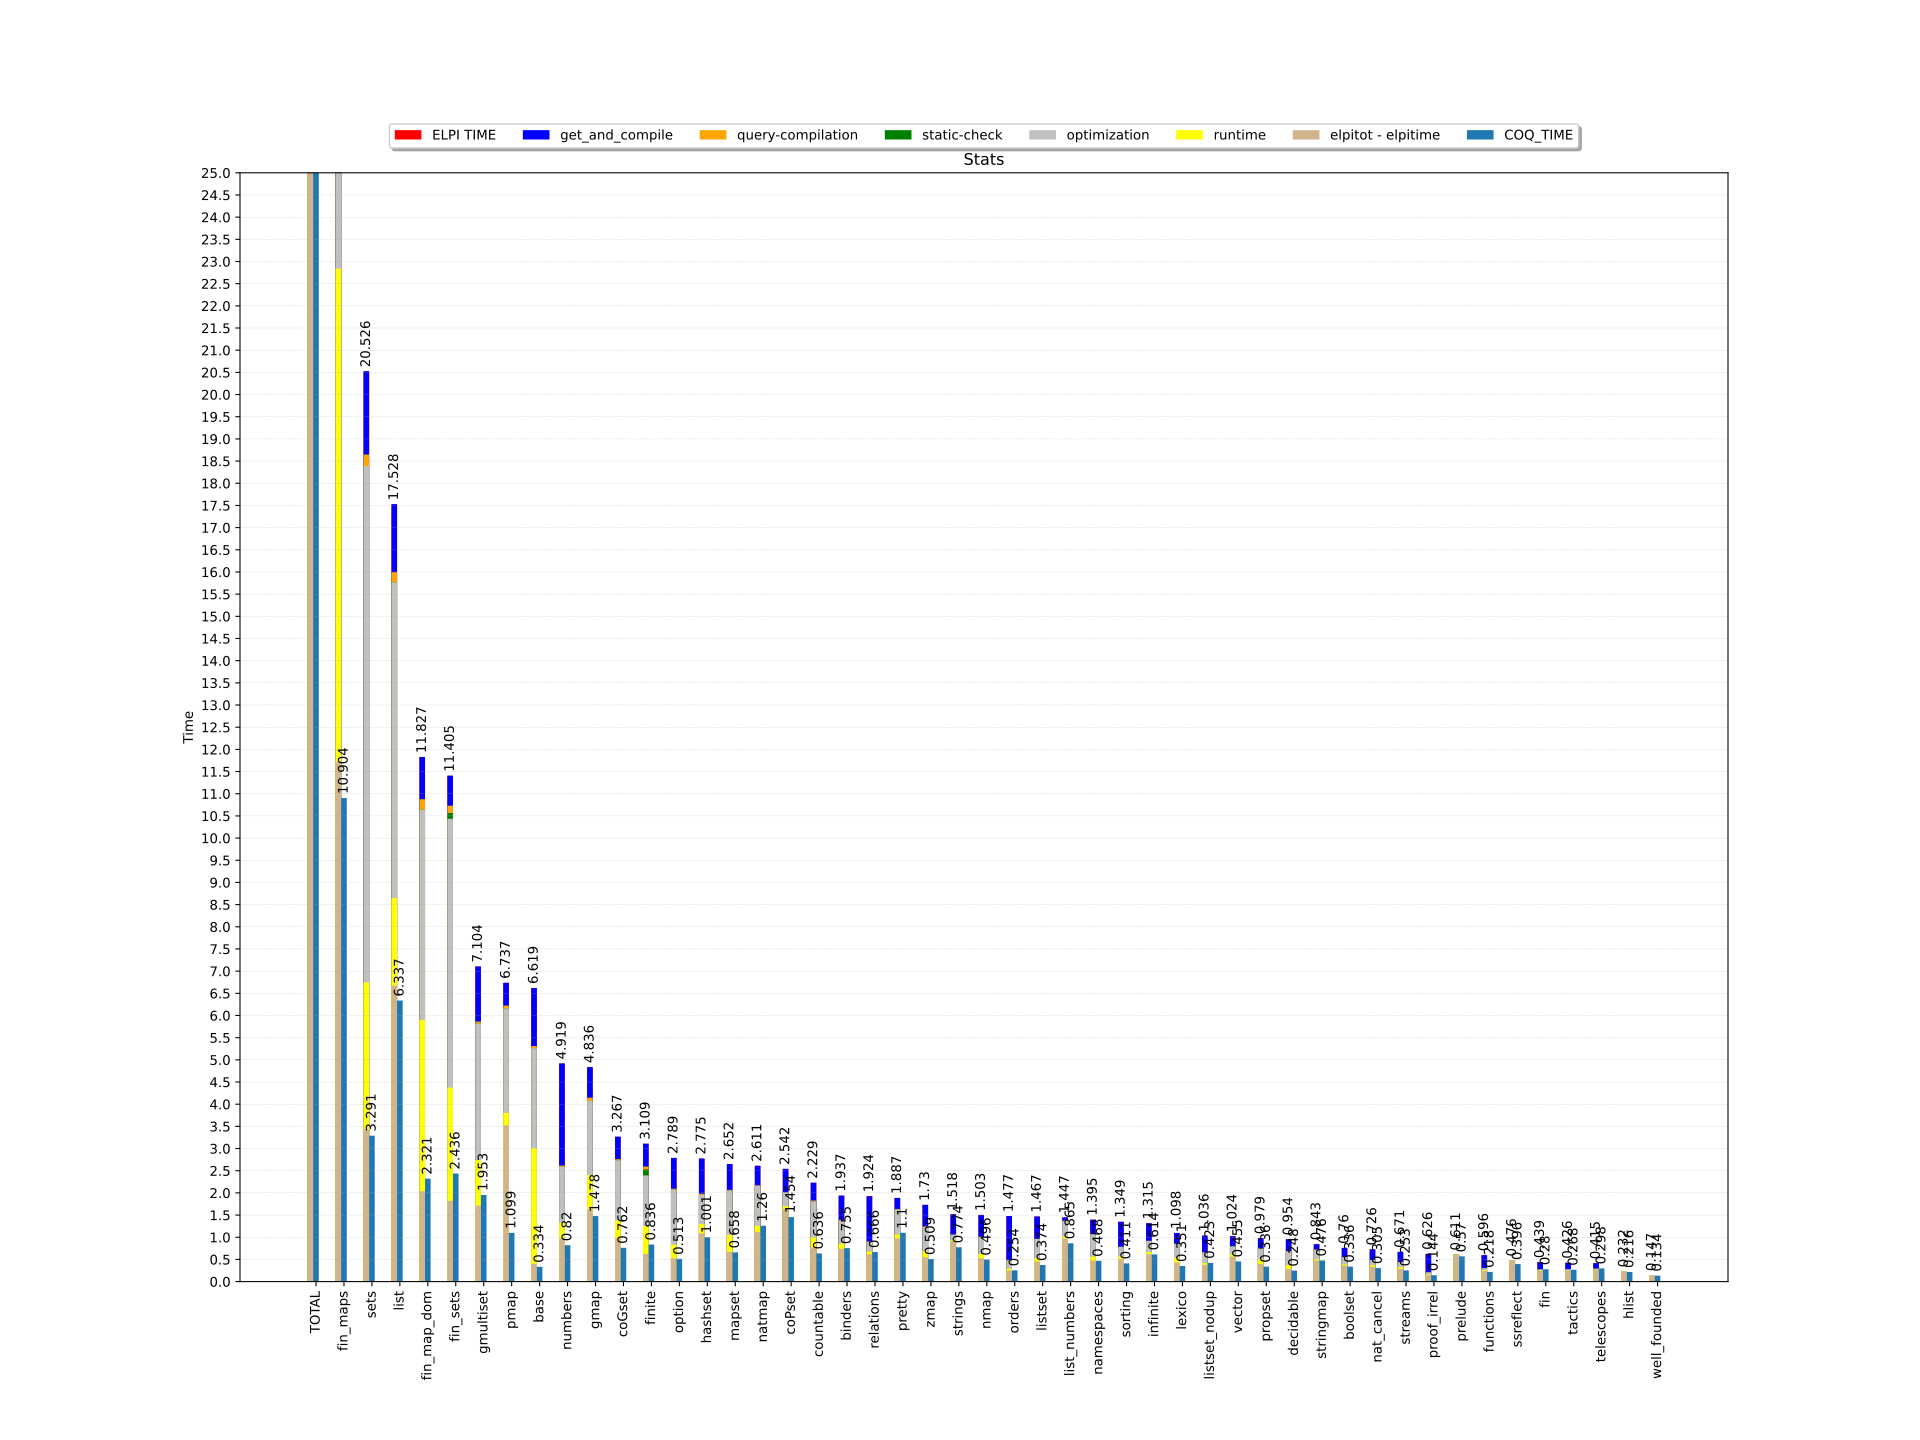

The table this chart was drawn from, first rows:
fname, Compiler for Instance, Compiler for Class, Compile Instance, build query, compile context, normalize ty, resolve_all_evars, mode check, refine.typecheck, msolve, full instance search, instance search, get_and_compile, query-compilation, static-check, optimization, runtime, elpitot - elpitime, ELPI TIME, COQ_TIME
base, 0.3695, 0.0551, 0.6969, 0.0234, 0.1654, 0.0115, , 0.0062, 0.0105, 0.2610, 0.2328, 0.0071, 1.309, 0.0465, 0.0000, 2.258, 2.605, 0.4004, 6.619, 0.3340
TOTAL, 5.43, 0.0928, 8.475, 3.711, 7.428, 1.643, , 0.7363, 1.353, 22.38, 18.23, 2.838, 26.7, 2.325, 0.2656, 75.06, 31.71, 55.04, 191.1, 51.09
proof_irrel, 0.0093, , 0.0046, 0.0010, 0.0014, 0.0004, , 0.0002, 0.0004, 0.0046, 0.0038, 0.0002, 0.4172, 0.0013, 0.0000, 0.0481, 0.0149, 0.1445, 0.6260, 0.1440
decidable, 0.0342, , 0.0262, 0.0070, 0.0206, 0.0033, , 0.0018, 0.0030, 0.0484, 0.0416, 0.0028, 0.2672, 0.0088, 0.0000, 0.3057, 0.0896, 0.2827, 0.9540, 0.2480
tactics, 0.0015, 0.0014, 0.0008, 0.0001, 0.0003, 0.0001, , 0.0000, 0.0001, 0.0007, 0.0006, 0.0000, 0.1492, 0.0005, 0.0000, 0.0315, 0.0043, 0.2405, 0.4260, 0.2680
option, 0.1253, 0.0033, 0.0823, 0.0298, 0.0468, 0.0115, , 0.0062, 0.0099, 0.1401, 0.1190, 0.0066, 0.6942, 0.0238, 0.0000, 1.242, 0.3047, 0.5245, 2.789, 0.5130
orders, 0.0189, , 0.0132, 0.0025, 0.0083, 0.0012, , 0.0008, 0.0012, 0.0189, 0.0162, 0.0011, 0.9929, 0.0035, 0.0000, 0.1908, 0.0405, 0.2493, 1.477, 0.2540
well_founded, , , , , , , , , , , , , , , , , , 0.1470, 0.1470, 0.1340
numbers, 0.2007, , 0.0350, 0.0455, 0.0046, 0.0104, , 0.0061, 0.0094, 0.1278, 0.0958, 0.0123, 2.302, 0.0294, 0.0000, 1.257, 0.3570, 0.9730, 4.919, 0.8200
list, 0.5378, 0.0042, 0.3032, 0.3414, 0.1686, 0.1032, , 0.0661, 0.1006, 1.22, 0.9268, 0.0867, 1.533, 0.2293, 0.0000, 7.117, 1.976, 6.673, 17.53, 6.337
list_numbers, , , , 0.0144, 0.0020, 0.0044, , 0.0026, 0.0038, 0.0414, 0.0321, 0.0024, 0.0732, 0.0099, 0.0000, 0.3407, 0.0534, 0.9698, 1.447, 0.8650
fin, 0.0039, , 0.0011, 0.0003, 0.0000, 0.0001, , 0.0000, 0.0001, 0.0007, 0.0006, 0.0001, 0.1636, 0.0004, 0.0000, 0.0145, 0.0049, 0.2556, 0.4390, 0.2800
countable, 0.0522, 0.0013, 0.0703, 0.0279, 0.0672, 0.0114, , 0.0079, 0.0094, 0.1574, 0.1362, 0.0062, 0.3992, 0.0233, 0.0000, 0.8081, 0.2301, 0.7683, 2.229, 0.6360
vector, 0.0090, , 0.0067, 0.0095, 0.0059, 0.0029, , 0.0019, 0.0025, 0.0349, 0.0293, 0.0049, 0.2293, 0.0056, 0.0000, 0.1758, 0.0483, 0.5650, 1.024, 0.4550
finite, 0.0662, 0.0010, 0.3237, 0.0460, 0.3474, 0.0192, , 0.0139, 0.0174, 0.5351, 0.4771, 0.0232, 0.5154, 0.0640, 0.1347, 1.141, 0.6315, 0.6229, 3.109, 0.8360
sets, 0.8197, 0.0107, 0.4077, 0.4172, 0.1842, 0.1542, , 0.0828, 0.1827, 2.217, 1.745, 0.6670, 1.878, 0.2596, 0.0000, 11.64, 3.314, 3.433, 20.53, 3.291
relations, 0.0139, , 0.0061, 0.0063, 0.0051, 0.0022, , 0.0010, 0.0031, 0.0415, 0.0339, 0.0164, 1.023, 0.0050, 0.0000, 0.2190, 0.0590, 0.6181, 1.924, 0.6660
fin_sets, 0.2773, , 0.3096, 0.2717, 0.2534, 0.1036, , 0.0553, 0.1103, 2.101, 1.794, 0.9020, 0.6736, 0.1663, 0.1309, 6.06, 2.551, 1.824, 11.4, 2.436
fin_maps, 1.068, 0.0022, 4.161, 1.471, 4.294, 0.5959, , 0.2893, 0.4927, 9.454, 7.83, 0.4759, 1.743, 0.8456, 0.0000, 21.19, 11.12, 11.72, 46.62, 10.9
fin_map_dom, 0.2261, 0.0024, 1.476, 0.3795, 1.516, 0.3553, , 0.0756, 0.1705, 3.454, 2.866, 0.3777, 0.9504, 0.2365, 0.0000, 4.739, 3.863, 2.038, 11.83, 2.321
listset, 0.0496, , 0.0088, 0.0079, 0.0004, 0.0024, , 0.0017, 0.0028, 0.0257, 0.0179, 0.0013, 0.5003, 0.0062, 0.0000, 0.4279, 0.0807, 0.4519, 1.467, 0.3740
lexico, 0.0362, , 0.0360, 0.0076, 0.0296, 0.0031, , 0.0017, 0.0031, 0.0562, 0.0482, 0.0014, 0.2427, 0.0075, 0.0000, 0.3107, 0.1056, 0.4315, 1.098, 0.3510
prelude, , , , , , , , , , , , , , , , , , 0.6110, 0.6110, 0.5700
boolset, 0.0159, , 0.0049, 0.0014, 0.0022, 0.0006, , 0.0004, 0.0006, 0.0077, 0.0059, 0.0005, 0.2116, 0.0016, 0.0000, 0.1574, 0.0250, 0.3644, 0.7600, 0.3360
mapset, 0.2157, , 0.0339, 0.0650, 0.0047, 0.0118, , 0.0073, 0.0106, 0.1532, 0.1114, 0.0066, 0.5842, 0.0178, 0.0000, 0.9980, 0.3827, 0.6693, 2.652, 0.6580
pmap, 0.0346, , 0.0208, 0.0254, 0.0208, 0.0583, , 0.0126, 0.0084, 0.1900, 0.1141, 0.0056, 0.5140, 0.0642, 0.0000, 2.355, 0.2779, 3.526, 6.737, 1.099
strings, 0.0082, , 0.0014, 0.0040, 0.0004, 0.0011, , 0.0007, 0.0003, 0.0099, 0.0086, 0.0009, 0.4589, 0.0023, 0.0000, 0.1184, 0.0220, 0.9164, 1.518, 0.7740
pretty, 0.0145, 0.0011, 0.0021, 0.0123, 0.0033, 0.0056, , 0.0025, 0.0051, 0.0512, 0.0327, 0.0021, 0.2485, 0.0129, 0.0000, 0.5666, 0.0854, 0.9736, 1.887, 1.1
infinite, 0.0237, , 0.0105, 0.0049, 0.0071, 0.0017, , 0.0011, 0.0017, 0.0240, 0.0185, 0.0010, 0.3944, 0.0042, 0.0000, 0.2493, 0.0510, 0.6161, 1.315, 0.6140
gmap, 0.1778, , 0.1219, 0.1498, 0.1172, 0.0511, , 0.0188, 0.0411, 0.5491, 0.4109, 0.0318, 0.6883, 0.0751, 0.0000, 1.672, 0.7758, 1.625, 4.836, 1.478
stringmap, , , , 0.0084, 0.0012, 0.0035, , 0.0020, 0.0030, 0.0304, 0.0210, 0.0019, 0.1232, 0.0042, 0.0000, 0.2060, 0.0333, 0.4763, 0.8430, 0.4760
zmap, 0.0259, , 0.0039, 0.0326, 0.0057, 0.0095, , 0.0056, 0.0093, 0.0994, 0.0708, 0.0054, 0.4852, 0.0133, 0.0000, 0.5463, 0.1341, 0.5511, 1.73, 0.5090
hashset, 0.0439, , 0.0062, 0.0512, 0.0060, 0.0152, , 0.0071, 0.0146, 0.1476, 0.1049, 0.0097, 0.7941, 0.0267, 0.0000, 0.6585, 0.2055, 1.09, 2.775, 1.001
natmap, 0.0281, , 0.0039, 0.0280, 0.0033, 0.0081, , 0.0137, 0.0089, 0.1003, 0.0748, 0.0096, 0.4409, 0.0147, 0.0000, 0.8965, 0.1424, 1.117, 2.611, 1.26
streams, 0.0220, , 0.0068, 0.0021, 0.0001, 0.0006, , 0.0003, 0.0007, 0.0061, 0.0048, 0.0003, 0.2312, 0.0022, 0.0000, 0.1129, 0.0381, 0.2866, 0.6710, 0.2530
ssreflect, , , , , , , , , , , , , , , , , , 0.4760, 0.4760, 0.3960
gmultiset, 0.5253, 0.0025, 0.1397, 0.0983, 0.0264, 0.0260, , 0.0173, 0.0703, 0.4502, 0.3292, 0.1229, 1.242, 0.0456, 0.0000, 3.079, 1.024, 1.713, 7.104, 1.953
listset_nodup, 0.0316, , 0.0054, 0.0027, 0.0001, 0.0009, , 0.0007, 0.0008, 0.0092, 0.0064, 0.0004, 0.3768, 0.0030, 0.0000, 0.2348, 0.0433, 0.3781, 1.036, 0.4230
nmap, 0.0274, , 0.0039, 0.0194, 0.0029, 0.0175, , 0.0035, 0.0056, 0.0708, 0.0544, 0.0034, 0.4913, 0.0077, 0.0000, 0.3739, 0.1043, 0.5258, 1.503, 0.4960
coPset, 0.0542, , 0.0050, 0.0035, 0.0013, 0.0013, , 0.0009, 0.0012, 0.0147, 0.0104, 0.0011, 0.5289, 0.0036, 0.0000, 0.3081, 0.0724, 1.629, 2.542, 1.454
coGset, 0.1142, , 0.0878, 0.0483, 0.0832, 0.0178, , 0.0105, 0.0204, 0.2768, 0.2043, 0.0210, 0.5076, 0.0236, 0.0000, 1.355, 0.4131, 0.9680, 3.267, 0.7620
propset, 0.0236, , 0.0073, 0.0055, 0.0040, 0.0018, , 0.0013, 0.0020, 0.0817, 0.0756, 0.0008, 0.2349, 0.0043, 0.0000, 0.2325, 0.1090, 0.3983, 0.9790, 0.3360
functions, 0.0073, , 0.0020, 0.0014, 0.0002, 0.0004, , 0.0004, 0.0005, 0.0103, 0.0093, 0.0005, 0.2934, 0.0013, 0.0000, 0.0458, 0.0185, 0.2370, 0.5960, 0.2180
hlist, , , , , , , , , , , , , , , , , , 0.2320, 0.2320, 0.2160
sorting, 0.0222, , 0.0104, 0.0069, 0.0067, 0.0027, , 0.0013, 0.0025, 0.0285, 0.0230, 0.0013, 0.5622, 0.0056, 0.0000, 0.2133, 0.0552, 0.5127, 1.349, 0.4110
nat_cancel, 0.0237, 0.0077, 0.0094, 0.0001, 0.0003, 0.0001, , 0.0000, 0.0000, 0.0007, 0.0006, 0.0000, 0.2414, 0.0014, 0.0000, 0.1135, 0.0341, 0.3356, 0.7260, 0.3050
namespaces, 0.0191, , 0.0029, 0.0157, 0.0020, 0.0054, , 0.0040, 0.0060, 0.0630, 0.0458, 0.0099, 0.3254, 0.0072, 0.0000, 0.5024, 0.0893, 0.4707, 1.395, 0.4680
telescopes, 0.0013, , 0.0003, 0.0009, 0.0002, 0.0003, , 0.0001, 0.0003, 0.0026, 0.0020, 0.0001, 0.1247, 0.0009, 0.0000, 0.0173, 0.0045, 0.2676, 0.4150, 0.2980
binders, 0.0501, , 0.0160, 0.0140, 0.0068, 0.0054, , 0.0031, 0.0052, 0.0575, 0.0426, 0.0063, 0.5448, 0.0088, 0.0000, 0.5302, 0.1151, 0.7381, 1.937, 0.7550
